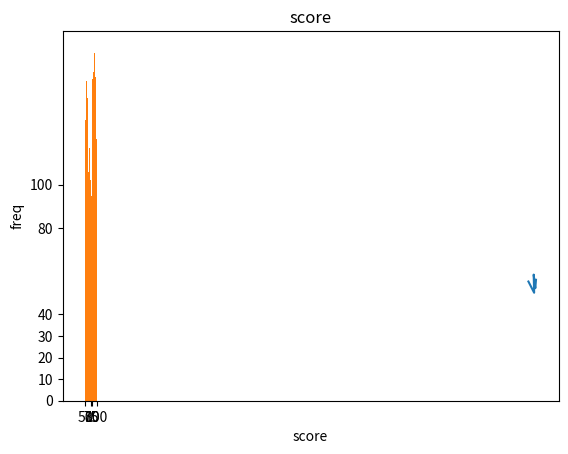

Write the Python code that produced this figure.
#! python3
# -*- coding:utf-8 -*-
#plot
# グラフ描画のためmatplotlibのpyplotをインポート
import matplotlib.pyplot as plt
year = [1985,2010,2008,2015,2018]
weight = [55.2, 50.0, 58.4, 52.1, 56.0]
plt.plot(year,weight)
plt.show()

#hist
# タイトル追加
plt.title('score')

# x軸にscore、y軸にfreq
plt.xlabel('score')
plt.ylabel('freq')

# 目盛りを変更
plt.xticks([50,75,80,100]) 
plt.yticks([0,10,20,30,40,80,100])

# data create
import numpy as np
# random data. 1:range minimum 2: range maximum 3:dimension
data = np.random.randint(50,100,(2500,))

# ヒストグラムを描画する（表示する幅は50〜100）、階級数（棒の数）は20
plt.hist(data, range=(50, 100), bins=20)
plt.show()